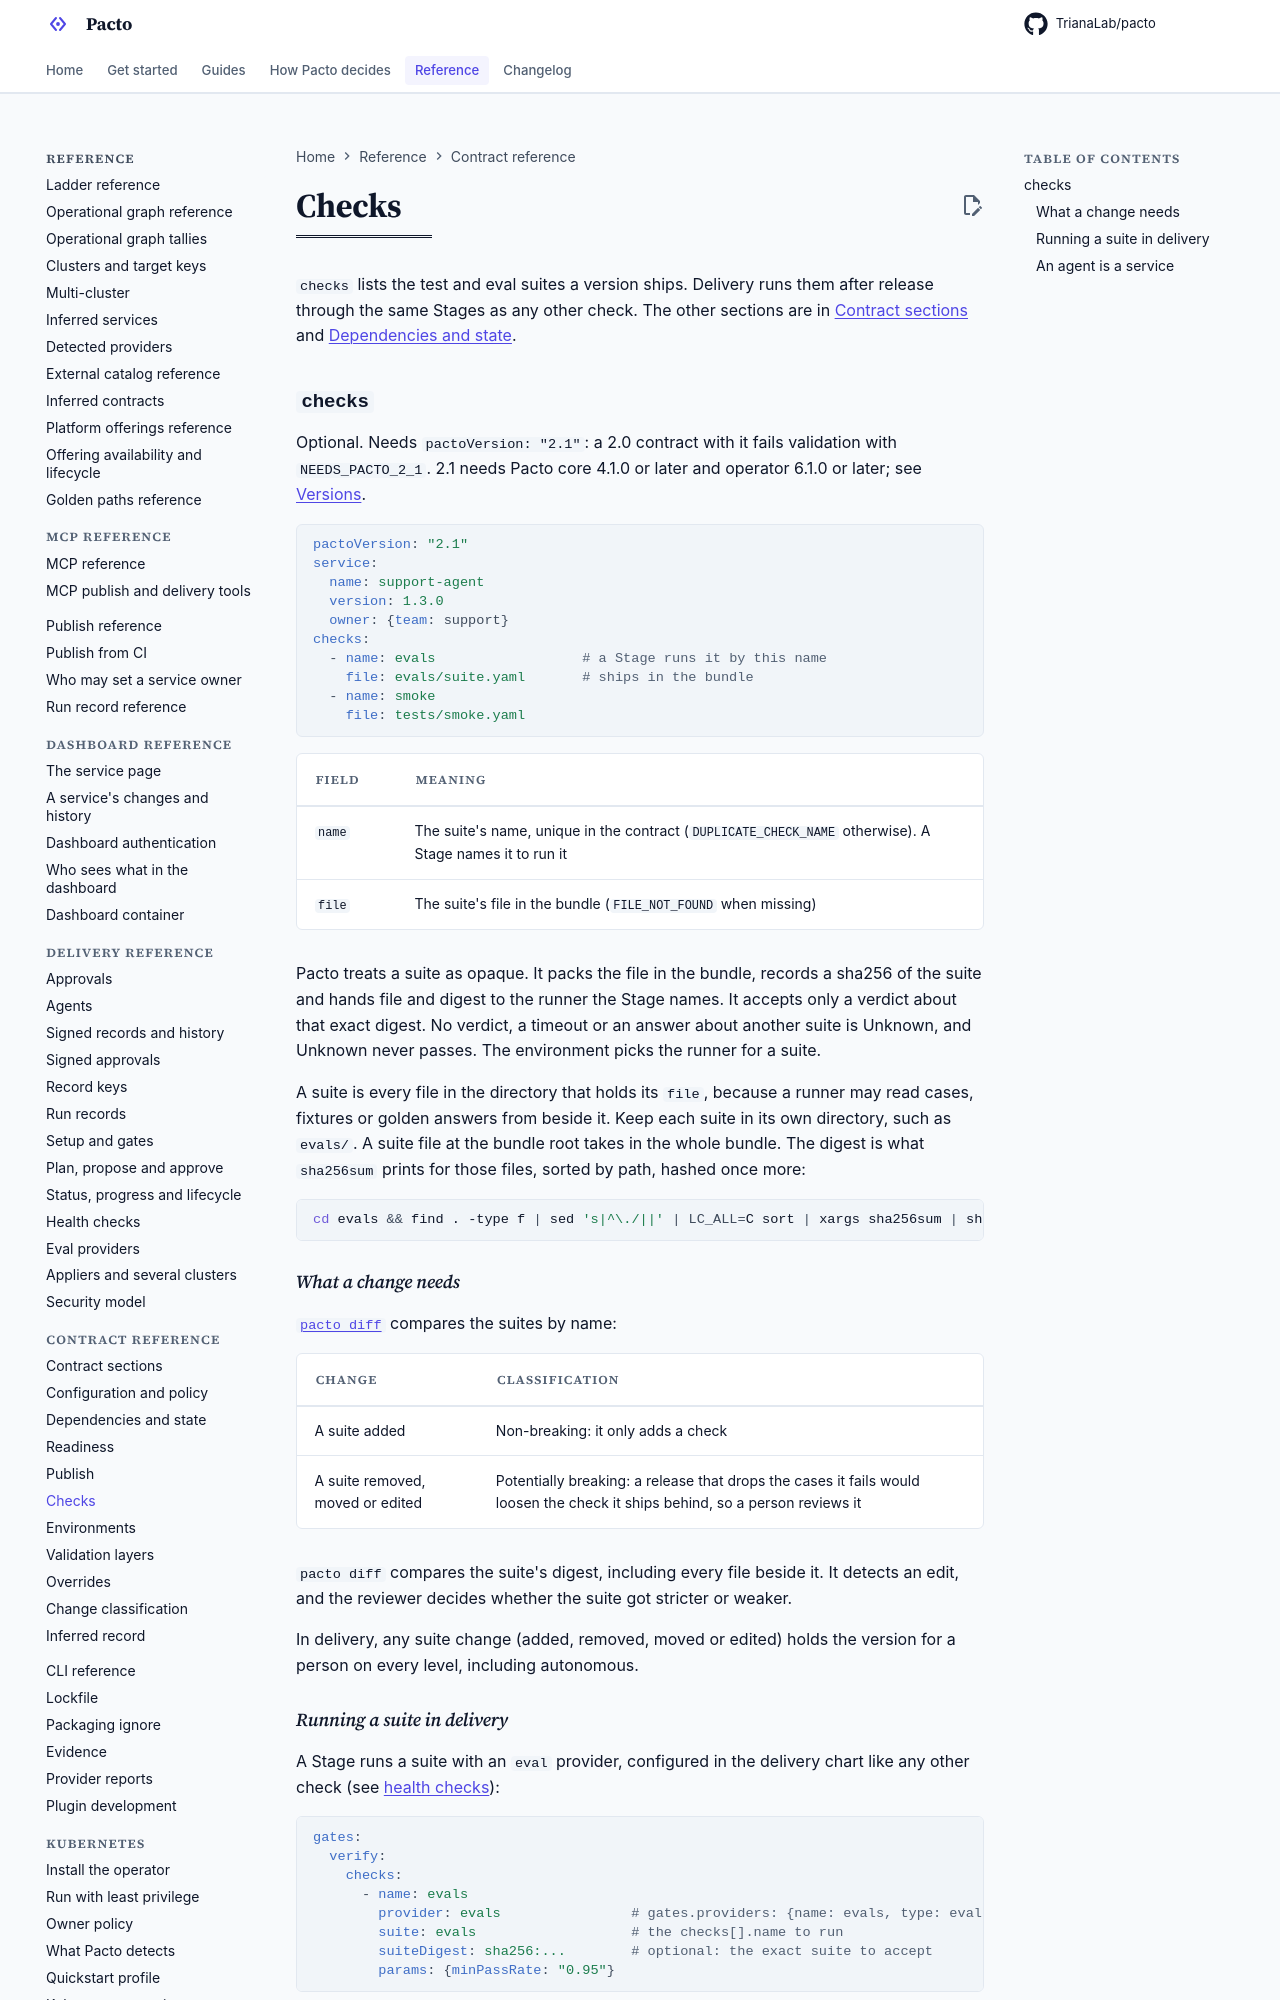

repository: TrianaLab/pacto · page: 4.6.1/contract-reference/checks/index.html · generator: mkdocs

# Checks

`checks` lists the test and eval suites a version ships. Delivery runs them
after release through the same Stages as any other check. The other sections
are in [Contract sections](sections.md) and
[Dependencies and state](dependencies-and-state.md).

## `checks`

Optional. Needs `pactoVersion: "2.1"`: a 2.0 contract with it fails
validation with `NEEDS_PACTO_2_1`. 2.1 needs Pacto core 4.1.0 or later and
operator 6.1.0 or later; see [Versions](../installation.md#versions).

```yaml
pactoVersion: "2.1"
service:
  name: support-agent
  version: 1.3.0
  owner: {team: support}
checks:
  - name: evals                  # a Stage runs it by this name
    file: evals/suite.yaml       # ships in the bundle
  - name: smoke
    file: tests/smoke.yaml
```

| Field | Meaning |
|---|---|
| `name` | The suite's name, unique in the contract (`DUPLICATE_CHECK_NAME` otherwise). A Stage names it to run it |
| `file` | The suite's file in the bundle (`FILE_NOT_FOUND` when missing) |

Pacto treats a suite as opaque. It packs the file in the bundle, records a
sha256 of the suite and hands file and digest to the runner the Stage names. It
accepts only a verdict about that exact digest. No verdict, a timeout or an
answer about another suite is Unknown, and Unknown never passes. The
environment picks the runner for a suite.

A suite is every file in the directory that holds its `file`, because a runner
may read cases, fixtures or golden answers from beside it. Keep each suite in its
own directory, such as `evals/`. A suite file at the bundle root takes in the
whole bundle. The digest is what
`sha256sum` prints for those files, sorted by path, hashed once more:

```bash
cd evals && find . -type f | sed 's|^\./||' | LC_ALL=C sort | xargs sha256sum | sha256sum
```

### What a change needs

[`pacto diff`](diff.md) compares the suites by name:

| Change | Classification |
|---|---|
| A suite added | Non-breaking: it only adds a check |
| A suite removed, moved or edited | Potentially breaking: a release that drops the cases it fails would loosen the check it ships behind, so a person reviews it |

`pacto diff` compares the suite's digest, including every file beside it. It
detects an edit, and the reviewer decides whether the suite got stricter or
weaker.

In delivery, any suite change (added, removed, moved or edited) holds the
version for a person on every level, including autonomous.
